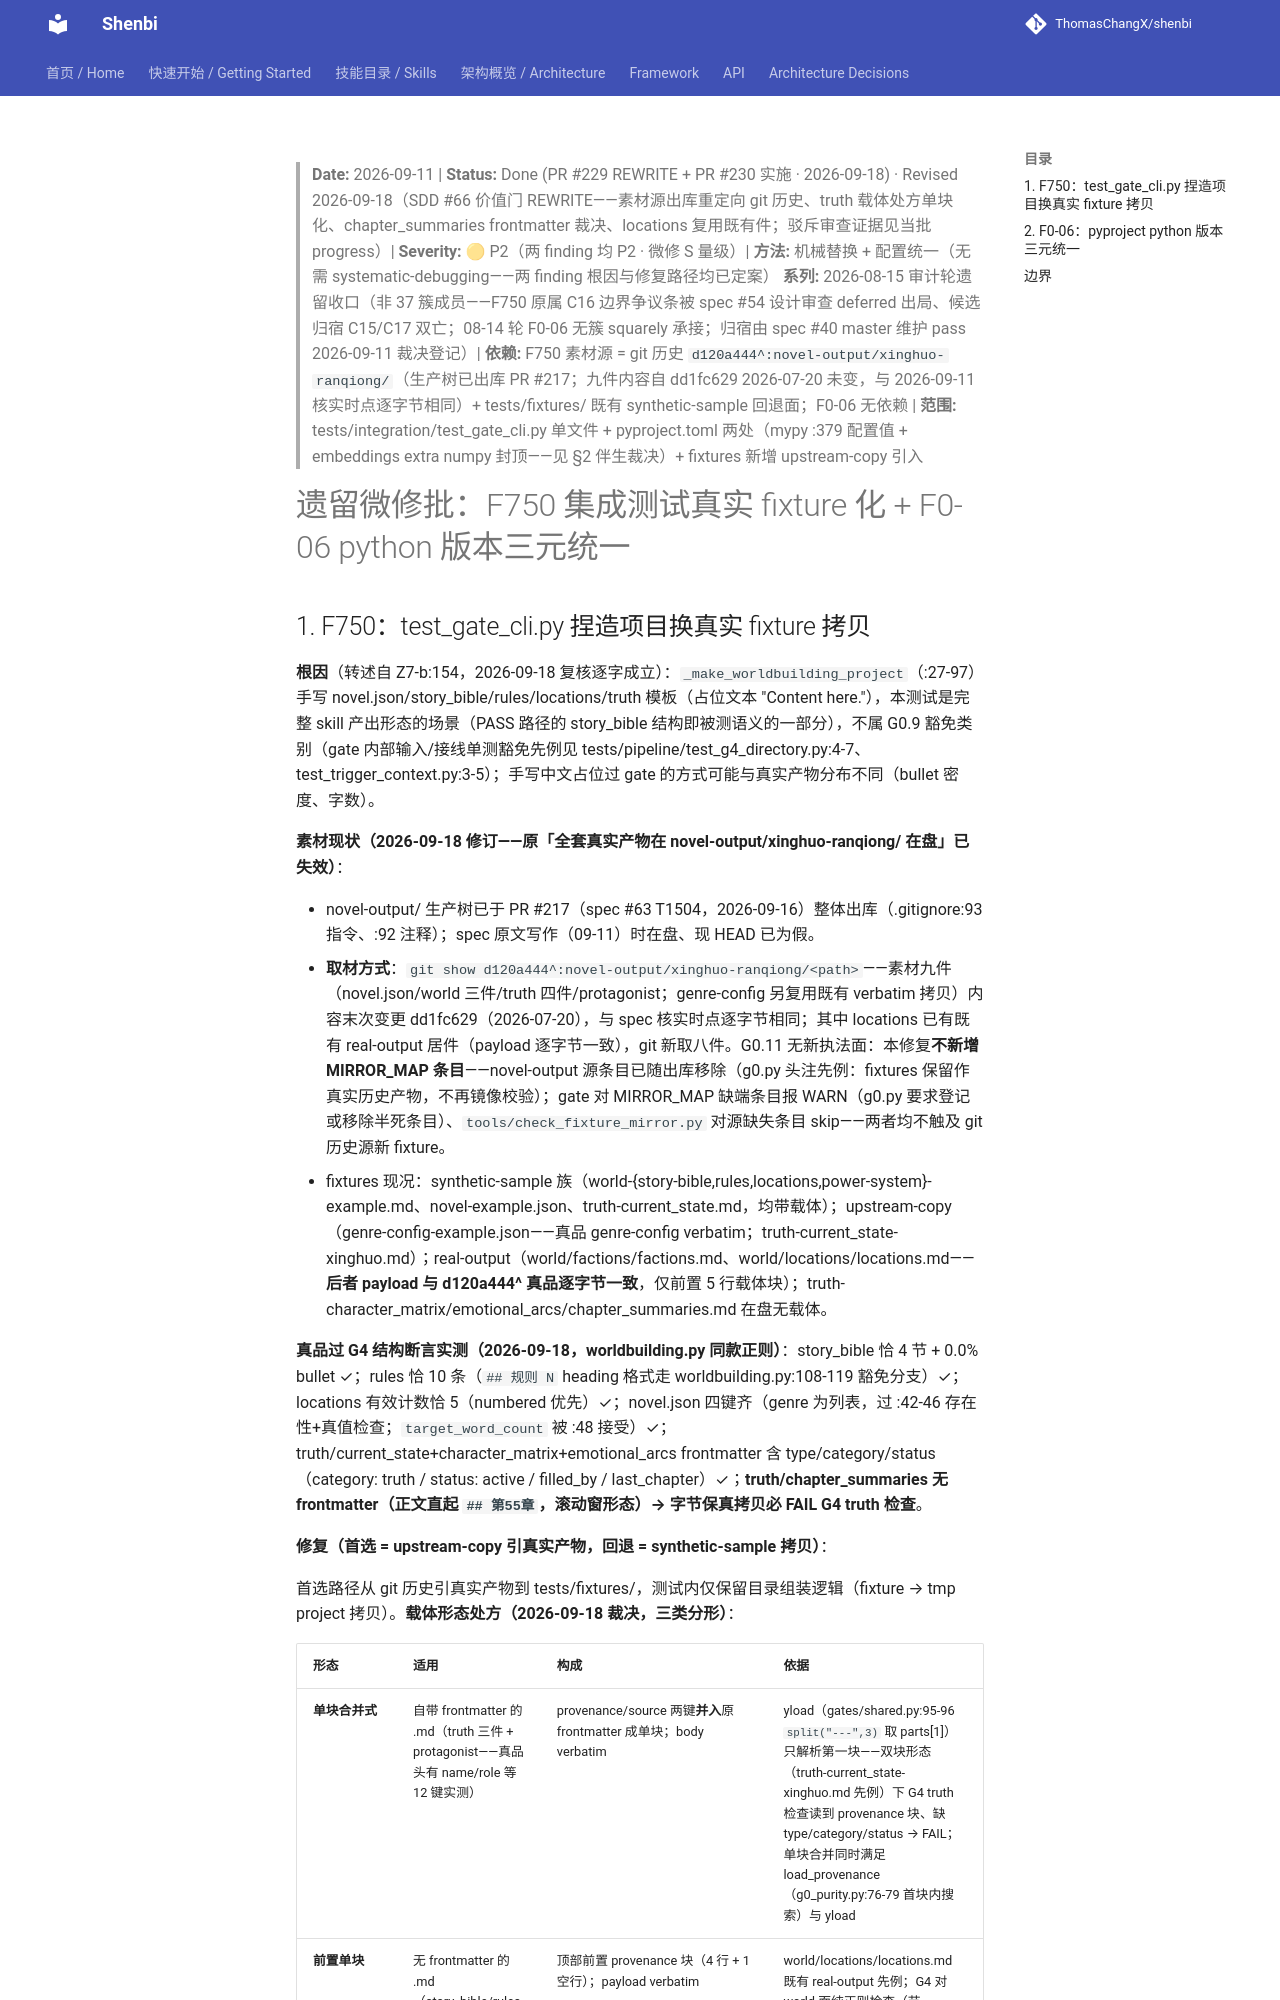

repository: ThomasChangX/shenbi · page: superpowers/specs/archive/2026-09-11-leftover-microfix-f750-f006/index.html · generator: mkdocs

> **Date:** 2026-09-11 | **Status:** Done (PR #229 REWRITE + PR #230 实施 · 2026-09-18) · Revised 2026-09-18（SDD #66 价值门 REWRITE——素材源出库重定向 git 历史、truth 载体处方单块化、chapter_summaries frontmatter 裁决、locations 复用既有件；驳斥审查证据见当批 progress）| **Severity:** 🟡 P2（两 finding 均 P2 · 微修 S 量级）| **方法:** 机械替换 + 配置统一（无需 systematic-debugging——两 finding 根因与修复路径均已定案）
> **系列:** 2026-08-15 审计轮遗留收口（非 37 簇成员——F750 原属 C16 边界争议条被 spec #54 设计审查 deferred 出局、候选归宿 C15/C17 双亡；08-14 轮 F0-06 无簇 squarely 承接；归宿由 spec #40 master 维护 pass 2026-09-11 裁决登记）| **依赖:** F750 素材源 = git 历史 `d120a444^:novel-output/xinghuo-ranqiong/`（生产树已出库 PR #217；九件内容自 dd1fc629 2026-07-20 未变，与 2026-09-11 核实时点逐字节相同）+ tests/fixtures/ 既有 synthetic-sample 回退面；F0-06 无依赖 | **范围:** tests/integration/test_gate_cli.py 单文件 + pyproject.toml 两处（mypy :379 配置值 + embeddings extra numpy 封顶——见 §2 伴生裁决）+ fixtures 新增 upstream-copy 引入

# 遗留微修批：F750 集成测试真实 fixture 化 + F0-06 python 版本三元统一
